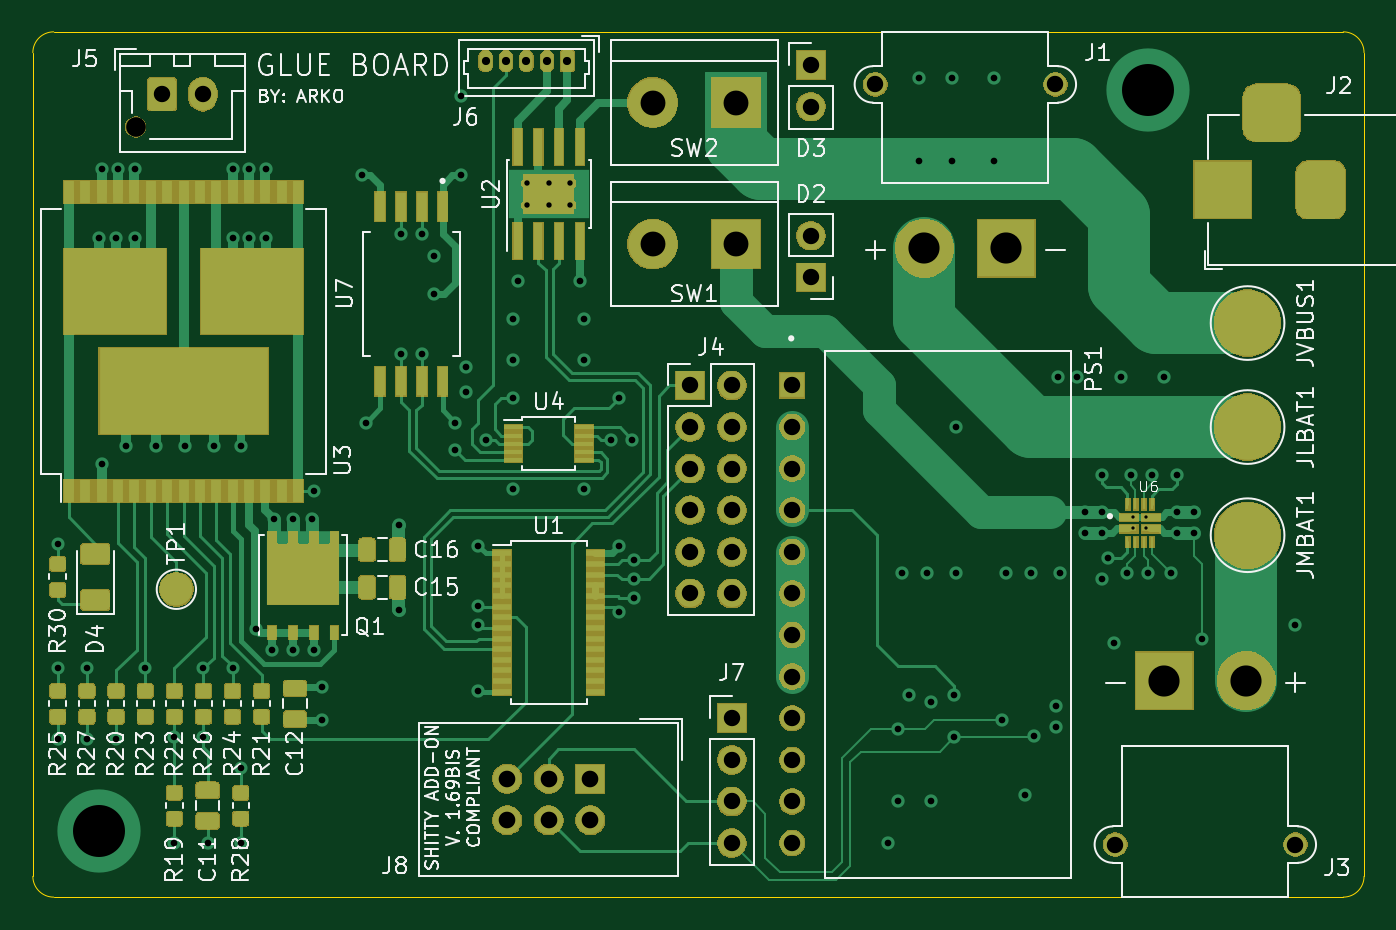
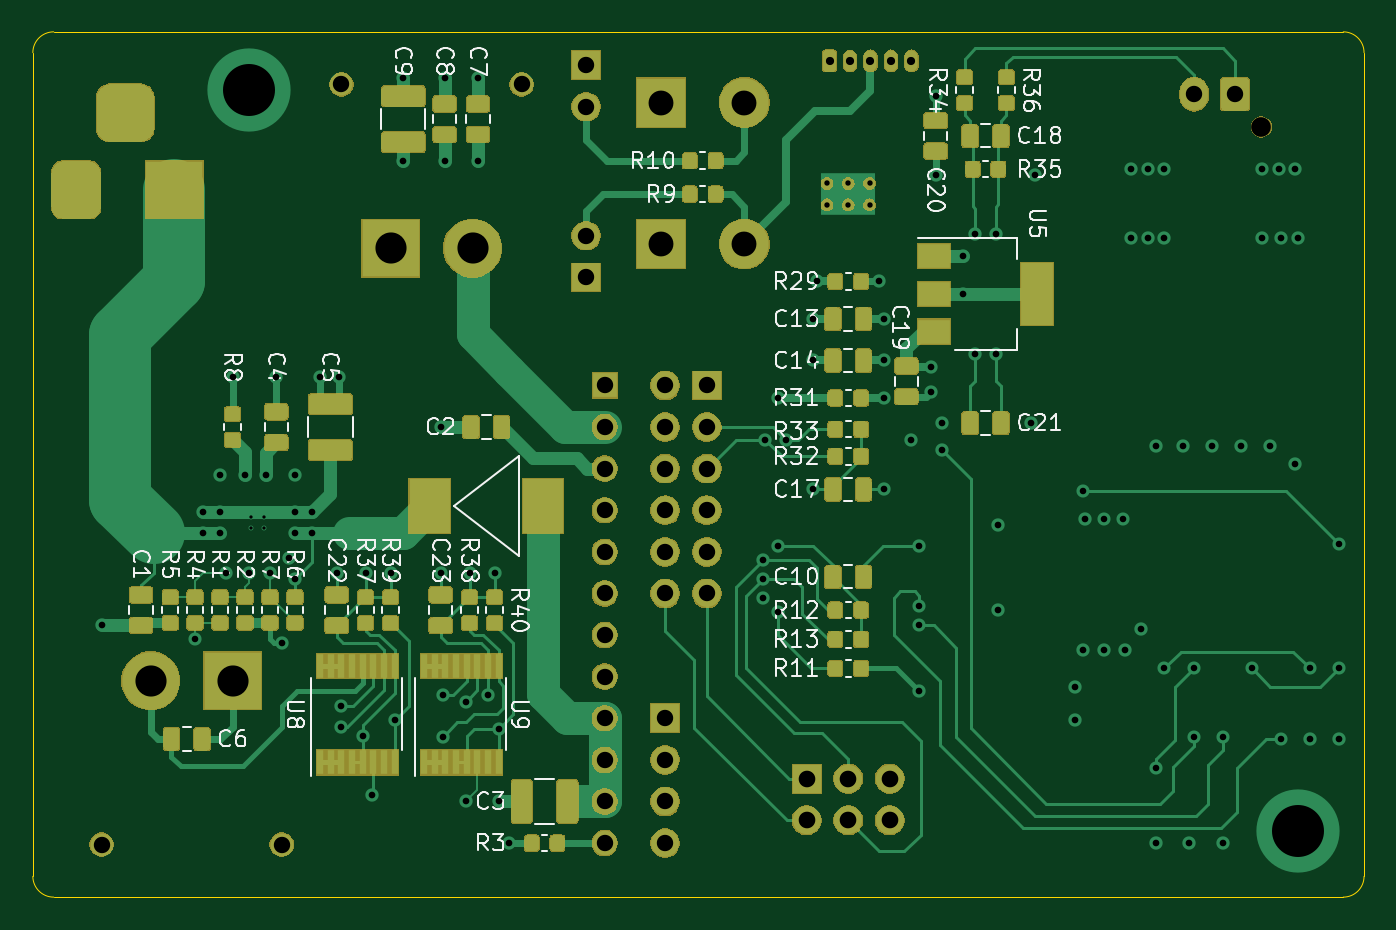
Circuit board: 13 layer files. Board 81.3 x 52.8 mm.
- bottom_copper: Glue Board-B_Cu.gbr (188571 bytes)
- bottom_mask: Glue Board-B_Mask.gbr (137803 bytes)
- paste: Glue Board-B_Paste.gbr (151265 bytes)
- bottom_silk: Glue Board-B_SilkS.gbr (45773 bytes)
- outline: Glue Board-Edge_Cuts.gbr (989 bytes)
- top_copper: Glue Board-F_Cu.gbr (97564 bytes)
- top_mask: Glue Board-F_Mask.gbr (96307 bytes)
- paste: Glue Board-F_Paste.gbr (59453 bytes)
- top_silk: Glue Board-F_SilkS.gbr (53824 bytes)
- inner_copper: Glue Board-In1_Cu.gbr (291122 bytes)
- inner_copper: Glue Board-In2_Cu.gbr (191617 bytes)
- drill: Glue Board-NPTH.drl (56 bytes)
- drill: Glue Board-PTH.drl (3102 bytes)

=== bottom_copper: Glue Board-B_Cu.gbr (188571 bytes, source omitted) ===
=== bottom_mask: Glue Board-B_Mask.gbr (137803 bytes, source omitted) ===
=== paste: Glue Board-B_Paste.gbr (151265 bytes, source omitted) ===
=== bottom_silk: Glue Board-B_SilkS.gbr (45773 bytes, source omitted) ===
=== outline: Glue Board-Edge_Cuts.gbr ===
G04 #@! TF.GenerationSoftware,KiCad,Pcbnew,(5.1.5-0-10_14)*
G04 #@! TF.CreationDate,2019-12-31T01:38:16-08:00*
G04 #@! TF.ProjectId,Glue Board,476c7565-2042-46f6-9172-642e6b696361,rev?*
G04 #@! TF.SameCoordinates,Original*
G04 #@! TF.FileFunction,Profile,NP*
%FSLAX46Y46*%
G04 Gerber Fmt 4.6, Leading zero omitted, Abs format (unit mm)*
G04 Created by KiCad (PCBNEW (5.1.5-0-10_14)) date 2019-12-31 01:38:16*
%MOMM*%
%LPD*%
G04 APERTURE LIST*
%ADD10C,0.050000*%
G04 APERTURE END LIST*
D10*
X162560000Y-47752000D02*
G75*
G02X163830000Y-46482000I1270000J0D01*
G01*
X163830000Y-99314000D02*
G75*
G02X162560000Y-98044000I0J1270000D01*
G01*
X243840000Y-98044000D02*
G75*
G02X242570000Y-99314000I-1270000J0D01*
G01*
X242570000Y-46482000D02*
G75*
G02X243840000Y-47752000I0J-1270000D01*
G01*
X162560000Y-47752000D02*
X162560000Y-98044000D01*
X242570000Y-46482000D02*
X163830000Y-46482000D01*
X242570000Y-99314000D02*
X163830000Y-99314000D01*
X243840000Y-47752000D02*
X243840000Y-98044000D01*
M02*

=== top_copper: Glue Board-F_Cu.gbr (97564 bytes, source omitted) ===
=== top_mask: Glue Board-F_Mask.gbr (96307 bytes, source omitted) ===
=== paste: Glue Board-F_Paste.gbr (59453 bytes, source omitted) ===
=== top_silk: Glue Board-F_SilkS.gbr (53824 bytes, source omitted) ===
=== inner_copper: Glue Board-In1_Cu.gbr (291122 bytes, source omitted) ===
=== inner_copper: Glue Board-In2_Cu.gbr (191617 bytes, source omitted) ===
=== drill: Glue Board-NPTH.drl ===
M48
INCH,TZ
T1C0.0472
%
G90
G05
T1
X66470Y-20587
T0
M30

=== drill: Glue Board-PTH.drl ===
M48
INCH,TZ
T1C0.0079
T2C0.0130
T3C0.0157
T4C0.0160
T5C0.0197
T6C0.0394
T7C0.0400
T8C0.0598
T9C0.0748
T10C0.1250
%
G90
G05
T1
X90443Y-29962
X90443Y-30238
X90757Y-29962
X90757Y-30238
T2
X75888Y-21944
X75888Y-22456
X76400Y-21944
X76400Y-22456
X76912Y-21944
X76912Y-22456
T3
X64600Y-30600
X64600Y-33600
X65300Y-33600
X66000Y-35300
X66700Y-33600
X67400Y-35250
X68100Y-33600
X68100Y-35250
X68800Y-33600
X69000Y-36000
X69794Y-30000
X70250Y-30000
X70750Y-29331
X74700Y-32100
X74700Y-32550
X92100Y-32900
T4
X64600Y-35300
X65300Y-35300
X65600Y-23250
X65650Y-21600
X65650Y-28700
X66000Y-23250
X66050Y-21600
X66250Y-28250
X66450Y-21600
X66450Y-23250
X66950Y-28250
X67400Y-37800
X67650Y-28250
X68200Y-37800
X68350Y-28250
X68800Y-21600
X68800Y-23250
X69000Y-28250
X69000Y-37800
X69200Y-21600
X69200Y-23250
X69355Y-32645
X69600Y-21600
X69600Y-23250
X69750Y-33150
X70250Y-33150
X70700Y-30000
X70750Y-33150
X70950Y-34050
X70950Y-34850
X71900Y-21750
X72000Y-27700
X72800Y-30150
X72800Y-32200
X72850Y-23150
X72850Y-26050
X73350Y-23150
X73350Y-26050
X73650Y-23700
X73650Y-24600
X74150Y-27700
X74150Y-28350
X74300Y-19850
X74300Y-21750
X74400Y-26350
X74400Y-26950
X74700Y-30650
X74700Y-34150
X74900Y-28100
X75550Y-25200
X75550Y-26200
X75550Y-27100
X75550Y-29300
X75650Y-24300
X77150Y-24300
X77250Y-25200
X77250Y-26200
X77250Y-29300
X77900Y-28100
X78100Y-27100
X78100Y-30650
X78100Y-32250
X78400Y-28100
X78450Y-31000
X78450Y-31450
X78450Y-31900
X84550Y-37800
X84800Y-35050
X84800Y-36800
X84900Y-31300
X85050Y-34250
X85300Y-19400
X85300Y-21400
X85500Y-31300
X85600Y-34400
X85600Y-36800
X86100Y-19400
X86100Y-21400
X86150Y-34250
X86150Y-35250
X86200Y-27800
X86200Y-31300
X87100Y-19400
X87100Y-21400
X87300Y-34850
X87400Y-31300
X87850Y-36650
X88000Y-31300
X88072Y-35228
X88600Y-34500
X88600Y-35000
X88650Y-26600
X88700Y-31300
X89100Y-26600
X89300Y-29850
X89300Y-30350
X89700Y-28950
X89700Y-29850
X89700Y-30350
X89700Y-31450
X89850Y-30950
X90000Y-33000
X90150Y-26600
X90300Y-31300
X90400Y-28950
X90800Y-31300
X90900Y-28950
X91200Y-26600
X91350Y-31300
X91500Y-28950
X91500Y-29850
X91500Y-30350
X91900Y-29850
X91900Y-30350
X94350Y-32550
T5
X74881Y-19000
X75374Y-19000
X75866Y-19000
X76358Y-19000
X76850Y-19000
T6
X82700Y-23200
X82700Y-24200
X79800Y-26800
X79800Y-27800
X79800Y-28800
X79800Y-29800
X79800Y-30800
X79800Y-31800
X80800Y-26800
X80800Y-27800
X80800Y-28800
X80800Y-29800
X80800Y-30800
X80800Y-31800
X90019Y-37837
X94350Y-37837
X82254Y-26800
X82254Y-27800
X82254Y-28800
X82254Y-29800
X82254Y-30800
X82254Y-31800
X82254Y-32800
X82254Y-33800
X82254Y-34800
X82254Y-35800
X82254Y-36800
X82254Y-37800
X84250Y-19563
X88581Y-19563
X82700Y-19100
X82700Y-20100
X67100Y-19800
X68084Y-19800
X80800Y-34800
X80800Y-35800
X80800Y-36800
X80800Y-37800
T7
X75400Y-36250
X75400Y-37250
X76400Y-36250
X76400Y-37250
X77400Y-36250
X77400Y-37250
T8
X78900Y-23400
X80900Y-23400
X78900Y-20000
X80900Y-20000
T9
X91200Y-33900
X93169Y-33900
X85431Y-23500
X87400Y-23500
T10
X65600Y-37500
X90800Y-19700
T6
G00X92600Y-22494
M15
G01X92600Y-21706
M16
G05
G00X94175Y-20250
M15
G01X93387Y-20250
M16
G05
G00X94962Y-22494
M15
G01X94962Y-21706
M16
G05
T0
M30

